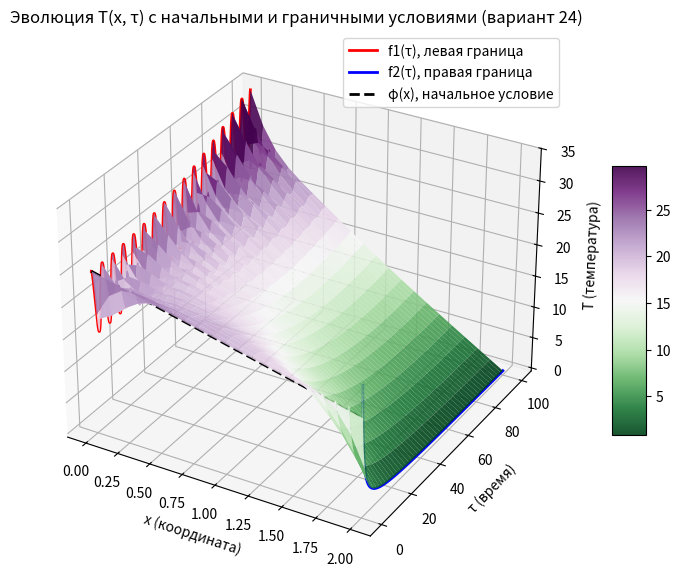

Here is the Python script that generated this plot:
import numpy as np
import matplotlib.pyplot as plt

a = 1.3e-1
dx = 0.3
dt = 0.01
tau_max = 100
Nx = 21
Nt = int(tau_max / dt)


x = np.linspace(0, 2, Nx)
tau = np.arange(0, tau_max+dt, dt)

# Начальное условие φ(x)
def phi(x): return 25 - 5 * x
T = phi(x)

# Граничные условия
def f1(tau): return 0.001 * tau**2 + 5 * np.cos(tau) + 20
def f2(tau): return 2 / (0.1 * tau + 0.1)

# Проверка устойчивости
Fo = a * dt / dx**2
print(f"Число Фурье (Fo) = {Fo:.4f}")
if Fo > 0.5:
    print("⚠️ Предупреждение: схема неустойчива!")

# Массив для хранения решения
T_all = np.zeros((Nt+1, Nx))
T_all[0, :] = T.copy()

# Основной цикл по времени
for n in range(1, Nt+1):
    T_new = T.copy()
    for i in range(1, Nx-1):
        T_new[i] = T[i] + Fo * (T[i+1] - 2*T[i] + T[i-1])
    # граничные условия
    T_new[0] = f1(n*dt)
    T_new[-1] = f2(n*dt)
    T = T_new
    T_all[n, :] = T.copy()

X, Y = np.meshgrid(x, tau)
Z = T_all

fig = plt.figure(figsize=(12,7))
ax = fig.add_subplot(111, projection='3d')

# Поверхность
surf = ax.plot_surface(X, Y, Z, cmap="PRGn_r", edgecolor="none", alpha=0.9)

# Линии граничных условий
ax.plot(np.zeros_like(tau), tau, f1(tau), color="red", linewidth=2, label="f1(τ), левая граница")
ax.plot(np.ones_like(tau)*2, tau, f2(tau), color="blue", linewidth=2, label="f2(τ), правая граница")

# Линия начального условия φ(x)
ax.plot(x, np.zeros_like(x), phi(x), color="black", linewidth=2, linestyle="--", label="φ(x), начальное условие")

# Подписи
ax.set_xlabel("x (координата)")
ax.set_ylabel("τ (время)")
ax.set_zlabel("T (температура)")
ax.set_title("Эволюция T(x, τ) с начальными и граничными условиями (вариант 24)")
fig.colorbar(surf, shrink=0.5, aspect=8)
ax.legend()

plt.show()
